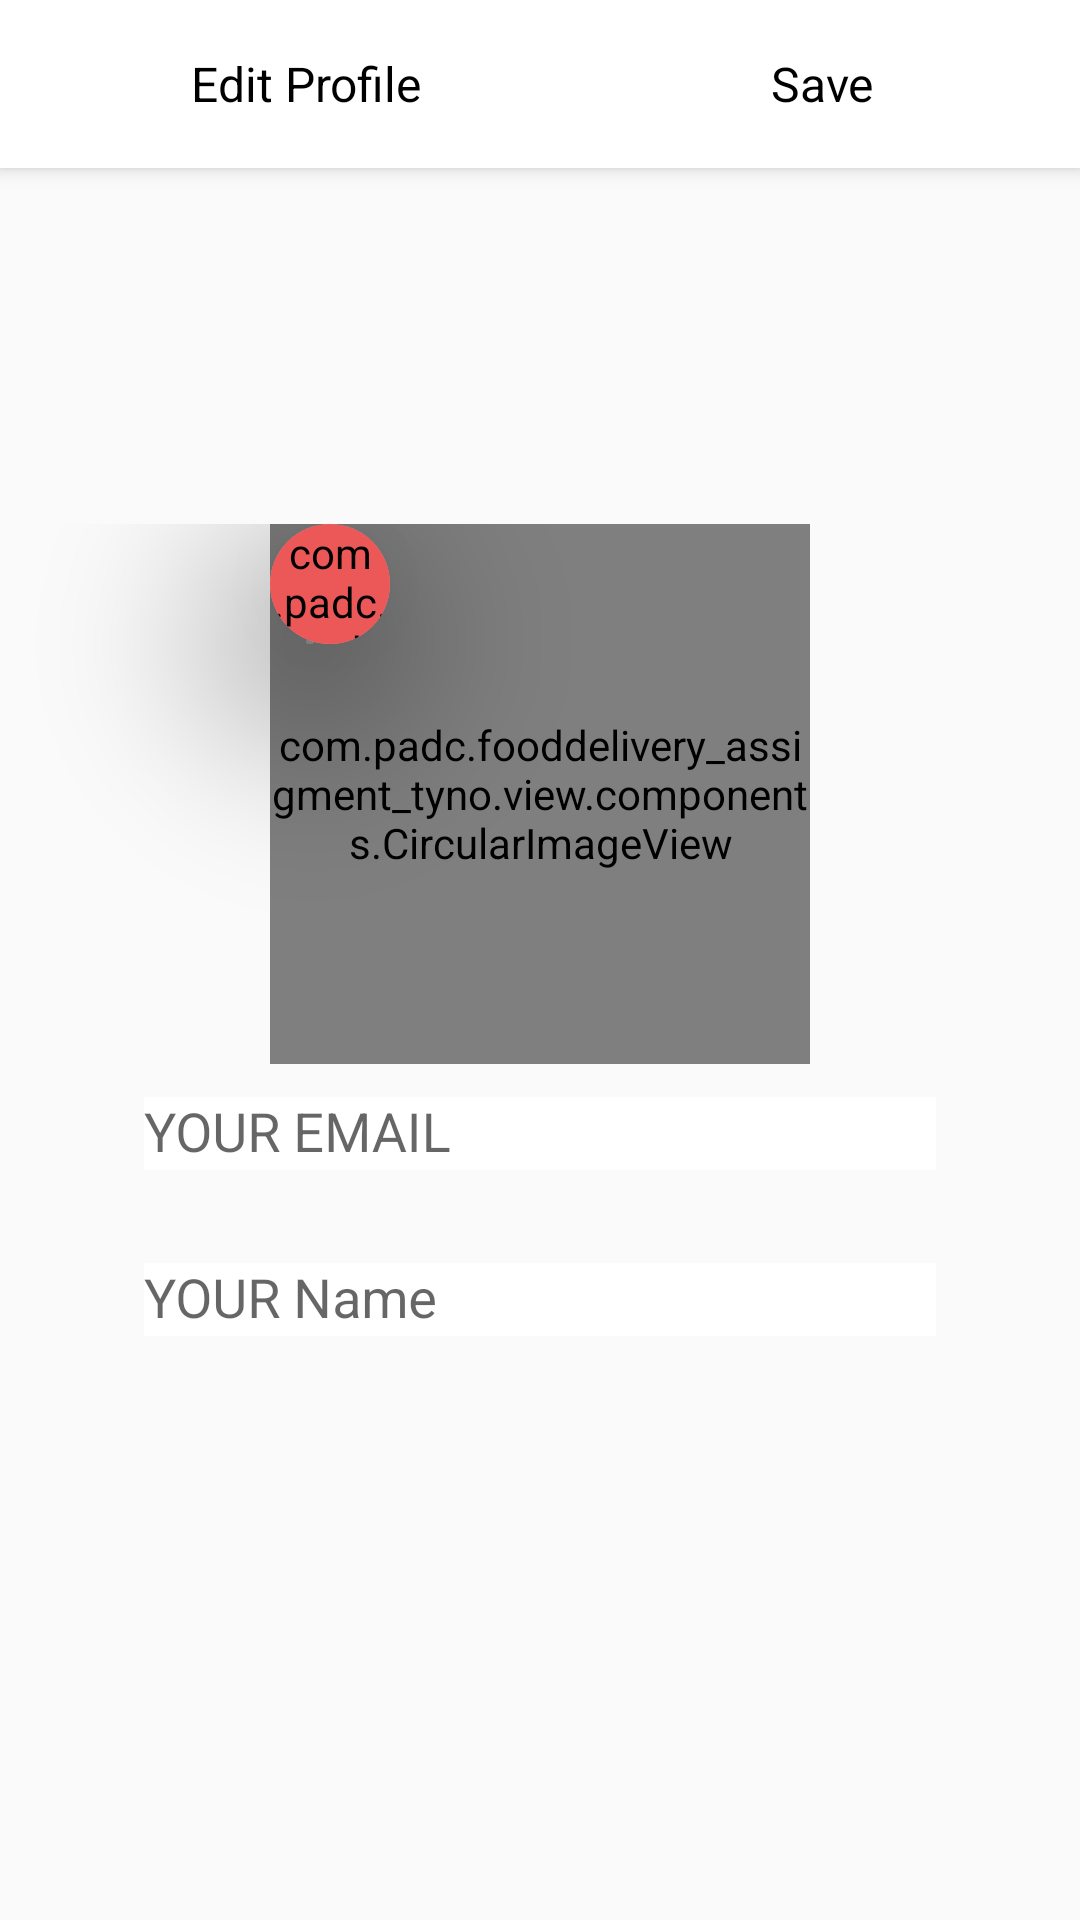

Layout XML and referenced resources for this Android screen:
<!-- AndroidManifest.xml: application theme Platform.MaterialComponents.Light -->
<!-- res/layout/fragment_account.xml -->
<?xml version="1.0" encoding="utf-8"?>
<androidx.coordinatorlayout.widget.CoordinatorLayout xmlns:android="http://schemas.android.com/apk/res/android"
    xmlns:app="http://schemas.android.com/apk/res-auto"
    xmlns:tools="http://schemas.android.com/tools"
    android:layout_width="match_parent"
    android:layout_height="match_parent"
    tools:context=".activities.ProfileActvity">
    <com.google.android.material.appbar.AppBarLayout
        android:layout_width="match_parent"
        android:layout_height="wrap_content">
        <androidx.appcompat.widget.Toolbar
            android:id="@+id/toolbar"
            android:layout_width="match_parent"
            android:layout_height="?attr/actionBarSize"
            android:background="@android:color/white">
            <LinearLayout
                android:layout_width="match_parent"
                android:layout_height="wrap_content"
                android:weightSum="2">
                <TextView
                    android:id="@+id/btnEdit"
                    android:layout_width="40dp"
                    android:layout_height="40dp"
                    android:text="@string/txt_profile"
                    android:gravity="center"
                    android:focusable="true"
                    android:clickable="true"
                    android:textColor="@android:color/black"
                    style="@style/Color_Profile"/>
                <TextView
                    android:id="@+id/btnSave"
                    android:layout_width="40dp"
                    android:layout_height="40dp"
                    android:gravity="center"
                    android:focusable="true"
                    android:clickable="true"
                    android:textColor="@android:color/black"
                    android:text="@string/txt_save"
                    style="@style/Color_Profile"/>
            </LinearLayout>
        </androidx.appcompat.widget.Toolbar>
    </com.google.android.material.appbar.AppBarLayout>
    <RelativeLayout
        android:layout_gravity="center"
        android:gravity="center"
        android:layout_width="match_parent"
        android:layout_height="match_parent">
        <RelativeLayout
            android:id="@+id/relativeLayout"
            android:layout_width="match_parent"
            android:layout_height="wrap_content"
            android:gravity="center"
            >
            <com.padc.fooddelivery_assigment_tyno.view.components.CircularImageView
                android:id="@+id/ivProfile"
                android:layout_width="180dp"
                android:layout_height="180dp"
                android:src="@drawable/ic_launcher_background"
                app:cornerRadius="65dp"
                android:scaleType="centerCrop"
                app:cornerX="70dp"
                app:cornerY="70dp"
                />
            <androidx.cardview.widget.CardView
                android:layout_width="wrap_content"
                android:layout_height="wrap_content"
                app:cardCornerRadius="100dp"
                app:cardElevation="40dp"
                app:cardBackgroundColor="@color/colorPrimary"
                android:backgroundTint="@color/color_profile_tint_color"
                >
            <com.padc.fooddelivery_assigment_tyno.view.components.CircularImageView
                android:layout_width="40dp"
                android:layout_height="40dp"
                app:fillColor="@color/color_profile_tint_color"
                app:cornerRadius="20dp"
                android:src="@drawable/ic_baseline_camera_alt_24"
                android:scaleType="centerInside"
                android:backgroundTint="@color/colorPrimary"
                app:cornerY="25dp"
                android:layout_marginStart="0dp"
                app:cornerX="25dp"/>
            </androidx.cardview.widget.CardView>
    </RelativeLayout>

        <com.google.android.material.textfield.TextInputLayout
            android:id="@+id/tvEmail"
            android:layout_width="match_parent"
            android:layout_height="wrap_content"
            android:layout_below="@+id/relativeLayout"
            style="@style/TextInput_MARGIN"
            android:hint="YOUR EMAIL">
            <com.google.android.material.textfield.TextInputEditText
                android:id="@+id/etEmailProfile"
                android:layout_width="match_parent"
                android:layout_height="wrap_content"
                android:background="@android:color/white"/>
        </com.google.android.material.textfield.TextInputLayout>
        <com.google.android.material.textfield.TextInputLayout
            android:id="@+id/tvNameProfile"
            android:layout_width="match_parent"
            android:layout_height="wrap_content"
            android:layout_below="@+id/tvEmail"
            style="@style/TextInput_MARGIN"
            android:hint="YOUR Name">
            <com.google.android.material.textfield.TextInputEditText
                android:id="@+id/etNameProfile"
                android:layout_width="match_parent"
                android:layout_height="wrap_content"
                android:background="@android:color/white"/>
        </com.google.android.material.textfield.TextInputLayout>
    </RelativeLayout>
</androidx.coordinatorlayout.widget.CoordinatorLayout>
<!-- resources referenced by this layout -->
<resources>
  <color name="colorPrimary">#EC5757</color>
  <color name="color_profile_tint_color">#C3CDD7</color>
  <string name="txt_profile">Edit Profile</string>
  <string name="txt_save">Save</string>
  <style name="Color_Profile">
          <item name="android:textColor">@color/color_profile_text_color</item>
          <item name="backgroundTint">@color/color_profile_tint_color</item>
          <item name="android:layout_weight">1</item>
          <item name="android:textSize">@dimen/text_regular_2x</item>
          <item name="android:clickable">true</item>
          <item name="android:focusable">true</item>
      </style>
  <style name="TextInput_MARGIN">
          <item name="android:layout_marginEnd">@dimen/margin_xxlarge</item>
          <item name="android:layout_marginStart">@dimen/margin_xxlarge</item>
          <item name="android:layout_marginBottom">@dimen/margin_medium_3</item>
          <item name="android:textSize">@dimen/text_smaller</item>
          <item name="android:textColor">@color/color_profile_tint_color</item>
          <item name="boxStrokeColor">@color/color_profile_tint_color</item>
          <item name="hintTextColor">@color/color_profile_tint_color</item>
      </style>
  <color name="color_profile_text_color">#CFD3D5</color>
  <dimen name="text_regular_2x">16sp</dimen>
  <dimen name="margin_xxlarge">48dp</dimen>
  <dimen name="margin_medium_3">20dp</dimen>
  <dimen name="text_smaller">10sp</dimen>
</resources>
